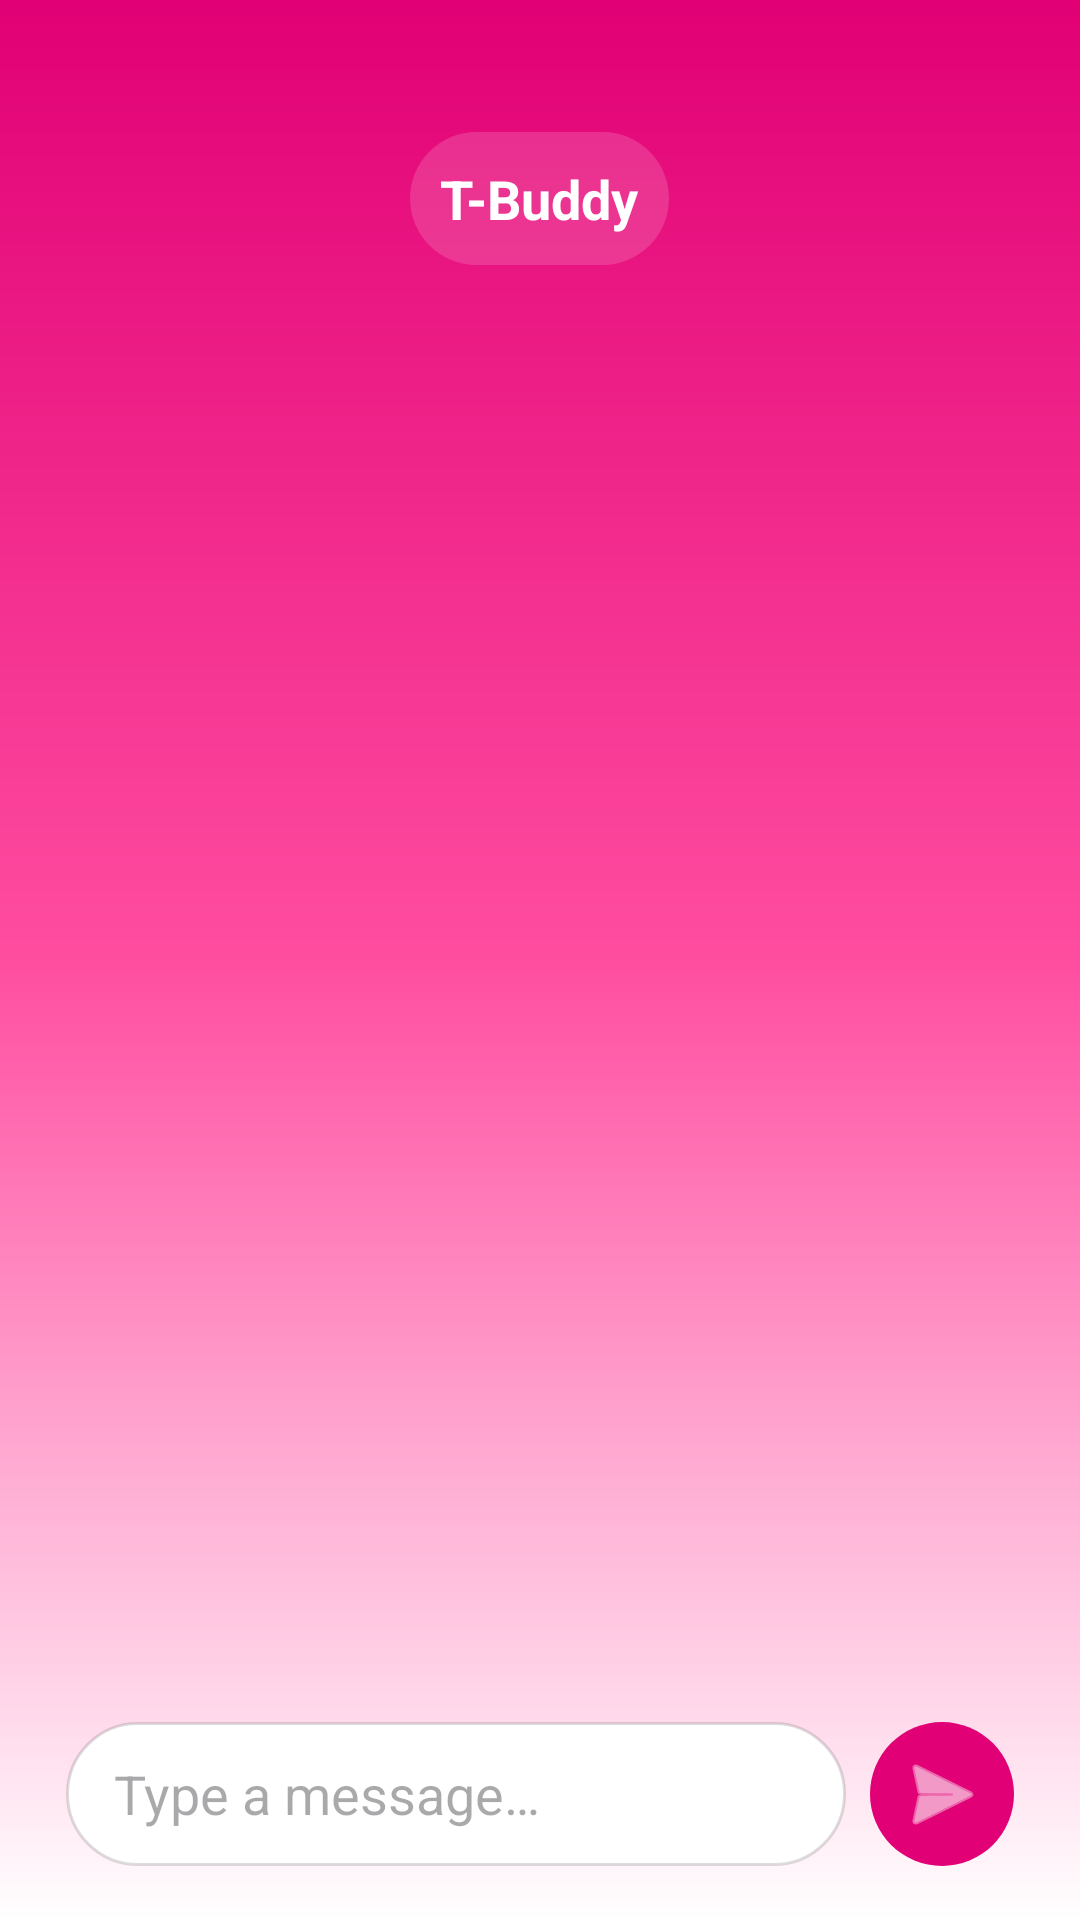

Here is an Android app screen rendered from its layout file. Give the layout XML and the strings, colors and styles it references.
<!-- AndroidManifest.xml: application theme Theme.MyAccessibilityApp -->
<!-- res/layout/chat.xml -->
<androidx.coordinatorlayout.widget.CoordinatorLayout xmlns:android="http://schemas.android.com/apk/res/android"
    xmlns:app="http://schemas.android.com/apk/res-auto"
    android:fitsSystemWindows="true"
    android:layout_width="match_parent"
    android:layout_height="match_parent">

    
    <ImageView
        android:src="@drawable/bg_magenta_gradient"
        android:scaleType="fitXY"
        android:contentDescription="@null"
        android:layout_width="match_parent"
        android:layout_height="match_parent"/>

    <LinearLayout
        android:orientation="vertical"
        android:paddingStart="16dp"
        android:paddingEnd="16dp"
        android:layout_width="match_parent"
        android:layout_height="match_parent">

        <LinearLayout
            android:layout_marginTop="36dp"
            android:gravity="center_horizontal"
            android:orientation="vertical"
            android:layout_width="match_parent"
            android:layout_height="wrap_content">

            <LinearLayout
                android:layout_marginTop="8dp"
                android:padding="10dp"
                android:background="@drawable/bg_toolbar_card"
                android:layout_width="wrap_content"
                android:layout_height="wrap_content">

                <LinearLayout
                    android:orientation="vertical"
                    android:layout_width="wrap_content"
                    android:layout_height="wrap_content">

                    <TextView
                        android:text="T-Buddy"
                        android:textStyle="bold"
                        android:textSize="18sp"
                        android:textColor="@android:color/white"
                        android:layout_width="wrap_content"
                        android:layout_height="wrap_content"/>
                </LinearLayout>
            </LinearLayout>
        </LinearLayout>

        
        <androidx.recyclerview.widget.RecyclerView
            android:id="@+id/rvMessages"
            android:layout_marginTop="12dp"
            android:layout_marginBottom="12dp"
            android:layout_width="match_parent"
            android:layout_height="0dp"
            android:overScrollMode="never"
            app:layoutManager="androidx.recyclerview.widget.LinearLayoutManager"
            android:layout_weight="1" />

        
        <LinearLayout
            android:layout_marginBottom="12dp"
            android:gravity="center_vertical"
            android:padding="6dp"
            android:layout_width="match_parent"
            android:layout_height="wrap_content">

            <EditText
                android:id="@+id/etMessage"
                android:background="@drawable/bg_input"
                android:paddingStart="16dp"
                android:paddingEnd="16dp"
                android:hint="Type a message…"
                android:imeOptions="actionSend"
                android:maxLines="4"
                android:minHeight="48dp"
                android:layout_width="0dp"
                android:layout_height="wrap_content"
                android:layout_weight="1" />

            <ImageButton
                android:id="@+id/btnSend"
                android:layout_marginStart="8dp"
                android:background="@drawable/bg_send"
                android:src="@android:drawable/ic_menu_send"
                android:contentDescription="Send"
                android:layout_width="48dp"
                android:layout_height="48dp"
                app:tint="@android:color/white" />
        </LinearLayout>
    </LinearLayout>

</androidx.coordinatorlayout.widget.CoordinatorLayout>
<!-- resources referenced by this layout -->
<resources>
  <!-- drawable bg_input (drawable) -->
  <shape xmlns:android="http://schemas.android.com/apk/res/android">
      <solid android:color="#FFFFFFFF"/>
      <corners android:radius="24dp"/>
      <stroke android:width="1dp" android:color="#22000000"/>
  </shape>
  <!-- drawable bg_magenta_gradient (drawable) -->
  <?xml version="1.0" encoding="utf-8"?>
  <shape xmlns:android="http://schemas.android.com/apk/res/android" android:shape="rectangle">
      
      <gradient
          android:type="linear"
          android:angle="270"
          android:startColor="#E10075"
          android:centerColor="#FF4DA0"
          android:endColor="#FFFFFFFF" />
  </shape>
  <!-- drawable bg_send (drawable) -->
  <shape xmlns:android="http://schemas.android.com/apk/res/android">
      <solid android:color="@color/t_magenta"/>
      <corners android:radius="24dp"/>
  </shape>
  <!-- drawable bg_toolbar_card (drawable) -->
  <shape xmlns:android="http://schemas.android.com/apk/res/android" android:shape="rectangle">
      <solid android:color="@color/chip_bg"/>
      <corners android:radius="24dp"/>
  </shape>
  <style name="Theme.MyAccessibilityApp" parent="Base.Theme.MyAccessibilityApp" />
  <color name="t_magenta">#E10075</color>
  <color name="chip_bg">#26FFFFFF</color>
  <style name="Base.Theme.MyAccessibilityApp" parent="Theme.Material3.DayNight.NoActionBar">
          
          <item name="colorPrimary">@color/t_magenta</item>
          <item name="colorOnPrimary">@color/fg_white</item>
          <item name="colorSecondary">@color/t_magenta_light</item>
  
          
          <item name="android:colorBackground">@color/fg_white</item>
          <item name="android:textColorPrimary">#1B1B1B</item>
          <item name="android:textColorSecondary">@color/fg_subtle</item>
  
          
          <item name="android:statusBarColor">@color/status_bar_transparent</item>
          <item name="android:navigationBarColor">@color/nav_bar_transparent</item>
          <item name="android:windowLightStatusBar">true</item>
  
          
          <item name="android:windowTranslucentStatus">true</item>
          <item name="android:windowTranslucentNavigation">true</item>
  
          
          <item name="shapeAppearanceSmallComponent">@style/Shape.Rounded.M</item>
          <item name="shapeAppearanceMediumComponent">@style/Shape.Rounded.L</item>
          <item name="shapeAppearanceLargeComponent">@style/Shape.Rounded.XL</item>
      </style>
  <color name="fg_white">#FFFFFF</color>
  <color name="t_magenta_light">#FF6FD8</color>
  <color name="fg_subtle">#DADBE1</color>
  <color name="status_bar_transparent">#00000000</color>
  <color name="nav_bar_transparent">#00000000</color>
  <style name="Shape.Rounded.M" parent="ShapeAppearance.Material3.MediumComponent">
          <item name="cornerFamily">rounded</item>
          <item name="cornerSize">16dp</item>
      </style>
  <style name="Shape.Rounded.L" parent="ShapeAppearance.Material3.LargeComponent">
          <item name="cornerFamily">rounded</item>
          <item name="cornerSize">20dp</item>
      </style>
  <style name="Shape.Rounded.XL" parent="ShapeAppearance.Material3.LargeComponent">
          <item name="cornerFamily">rounded</item>
          <item name="cornerSize">28dp</item>
      </style>
</resources>
